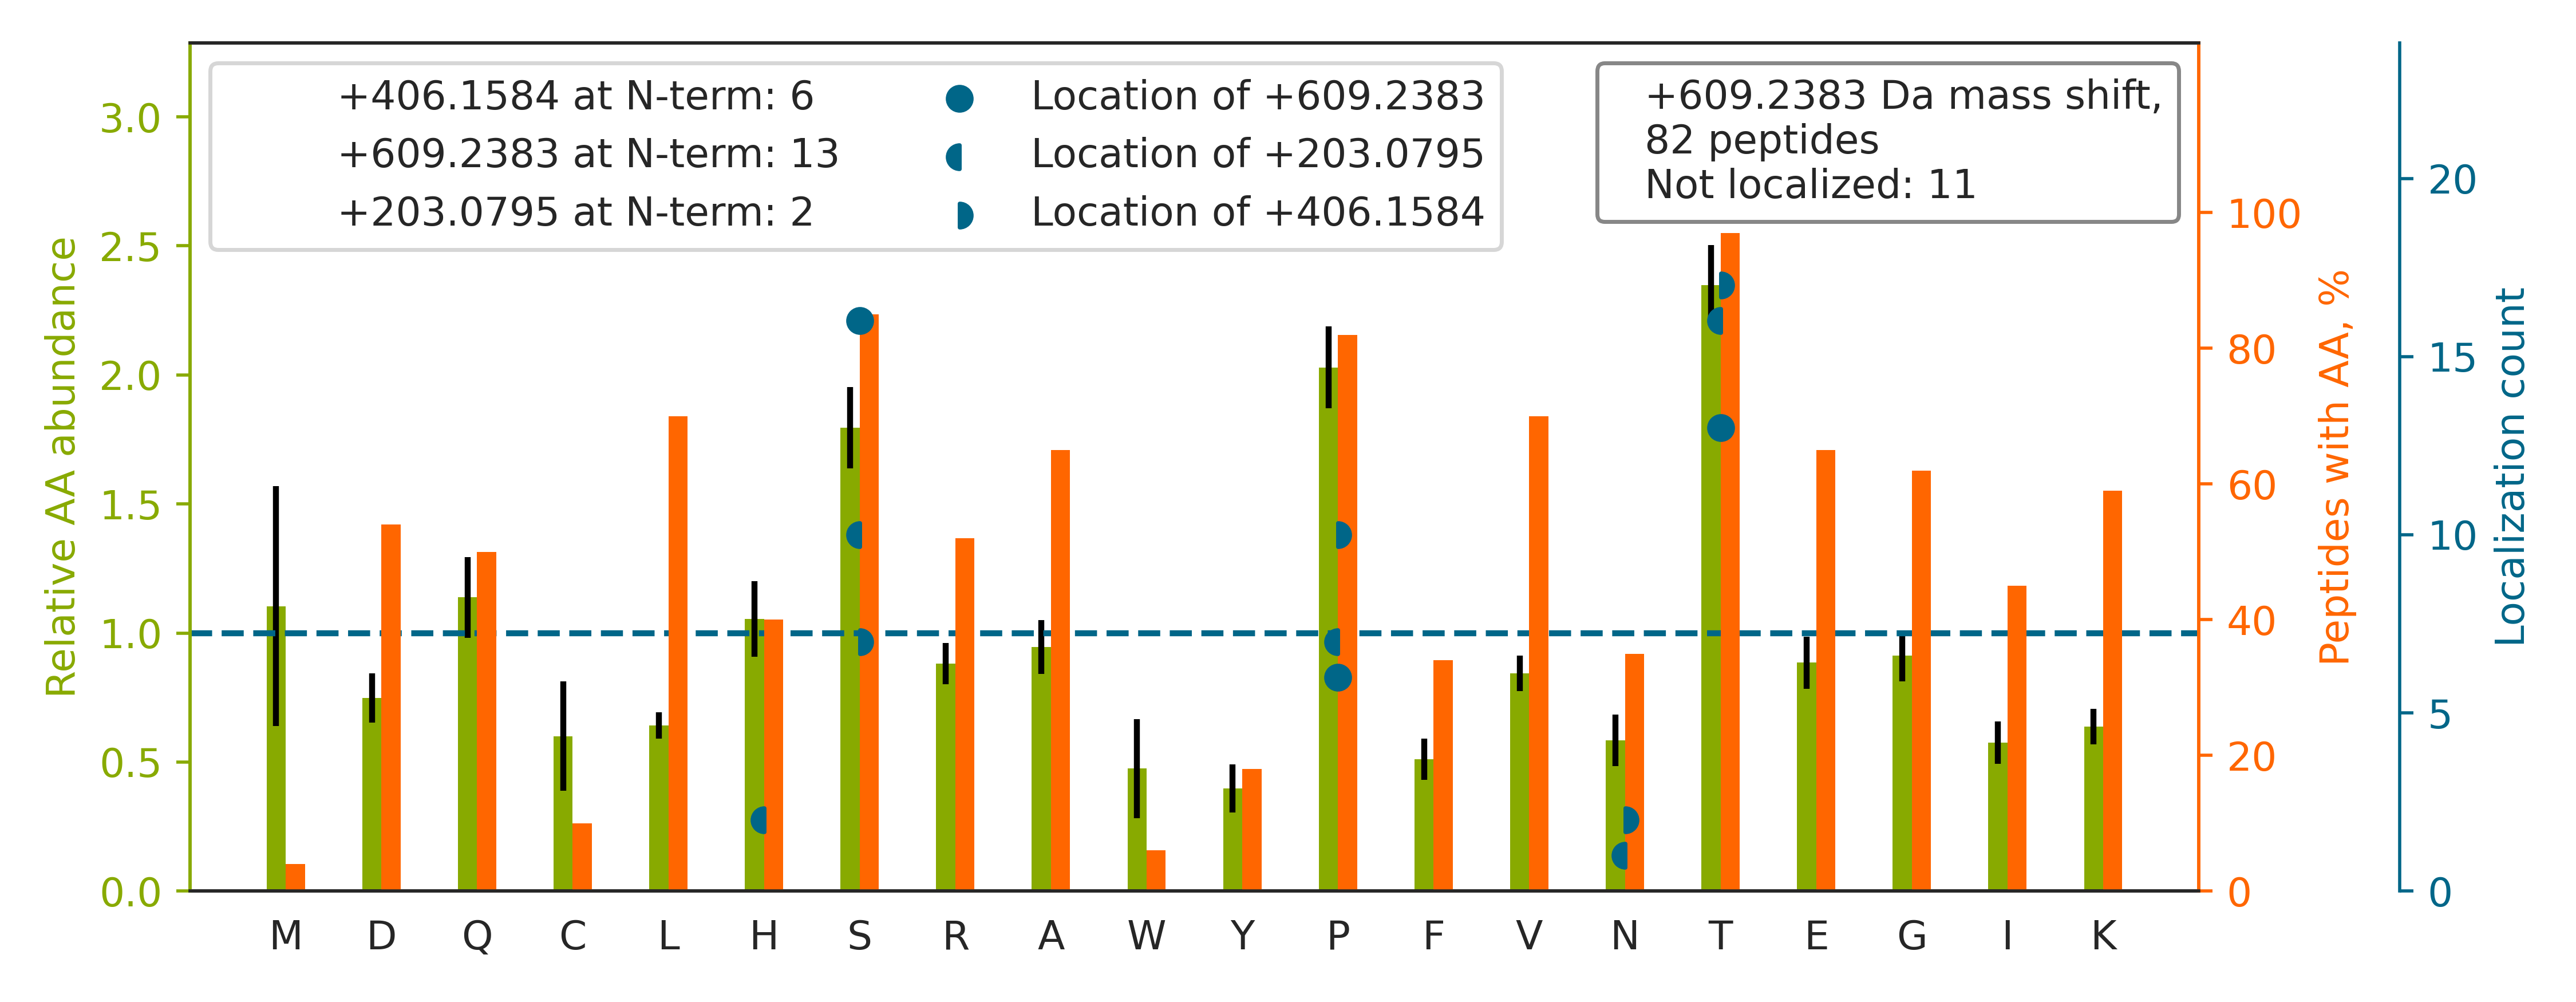

The file beside this chart, header and first rows:
top isoform	localization score	spectrum
T[+609]VTTVETQNLEGLHHDGQFCHKPCPPGER	0.9938	140718_Yoshiki_HEK_T2KO_TCL_VVA050614_2h…
T[+609]TNDISFGTSAVTPDIPLR	0.9394	140718_Yoshiki_HEK_T2KO_TCL_VVA050614_2h…
AIT[+609]ISSPLTTDLTAELSGGPK	0.6246	140718_Yoshiki_HEK_T2KO_TCL_VVA050614_2h…
AGS[+609]IEDTSQAQELPNLPSPLPK	0.3773	140718_Yoshiki_HEK_T2KO_TCL_VVA050614_2h…
GAPNKEETPATESPDTGLYYHR		140718_Yoshiki_HEK_T2KO_TCL_VVA050614_2h…
GQDS[+406]T[+203]IAASEQQVAAR	0.3473	140718_Yoshiki_HEK_T2KO_TCL_VVA050614_2h…
ES[+609]VSSLQTTSQYLIR	0.9888	140718_Yoshiki_HEK_T2KO_TCL_VVA050614_2h…
LWQDAELATGTPPVSP[+203]S[+406]K	0.06811	140718_Yoshiki_HEK_T2KO_TCL_VVA050614_2h…
S[+609]ALAAAQTQVAEYK	0.9944	140718_Yoshiki_HEK_T2KO_TCL_VVA050614_2h…
IATT[+406]S[+203]SSVLLSPSAVESR	0.4989	140718_Yoshiki_HEK_T2KO_TCL_VVA050614_2h…
GLAAGTSNPDPPTVSTDQLLP[+609]LGGGR	0.945	140718_Yoshiki_HEK_T2KO_TCL_VVA050614_2h…
LGN[+406]T[+203]ISSLFGGGTTPDAK	0.129	140718_Yoshiki_HEK_T2KO_TCL_VVA050614_2h…
VGQDPNAVTPEQLTTSRPSKEADNTVK		140718_Yoshiki_HEK_T2KO_TCL_VVA050614_2h…
S[+609]THPPPLPAKEEPVEALTFSR	0.9912	140718_Yoshiki_HEK_T2KO_TCL_VVA050614_2h…
HGPASAANANNAGAAS[+203]RT[+406]TSEPGR	0.9443	140718_Yoshiki_HEK_T2KO_TCL_VVA050614_2h…
AENTDAVLP[+406]AAS[+203]AAVVTTGK	0.6515	140718_Yoshiki_HEK_T2KO_TCL_VVA050614_2h…
T[+203]T[+406]SIATTTTTTTESVEEVVR	0.027	140718_Yoshiki_HEK_T2KO_TCL_VVA050614_2h…
VS[+609]GTVSTNFPQTIEPAK	0.8007	140718_Yoshiki_HEK_T2KO_TCL_VVA050614_2h…
S[+609]QIFSTASDNQPTVTIK	0.994	140718_Yoshiki_HEK_T2KO_TCL_VVA050614_2h…
S[+609]SAEAQTPEDTPNK	0.9312	140718_Yoshiki_HEK_T2KO_TCL_VVA050614_2h…
GIQQLYGTPDGQP[+406]QPTQPLP[+203]TVTPR	0.4054	140718_Yoshiki_HEK_T2KO_TCL_VVA050614_2h…
GLTTRPGSGLTNIKTEEISEVK		140718_Yoshiki_HEK_T2KO_TCL_VVA050614_2h…
TAEGGHQT[+609]IPGHEQDHTAVPTDQTGGR	0.693	140718_Yoshiki_HEK_T2KO_TCL_VVA050614_2h…
S[+609]GLTTLVATSVNSVTGIR	0.535	140718_Yoshiki_HEK_T2KO_TCL_VVA050614_2h…
GT[+406]P[+203]TPSLLPEFWTSNPQHGGGGHR	0.8003	140718_Yoshiki_HEK_T2KO_TCL_VVA050614_2h…
DFSLTSSSQTP[+406]GAT[+203]K	0.9106	140718_Yoshiki_HEK_T2KO_TCL_VVA050614_2h…
LIPPTSASLPVTTVAPQPIPIQR		140718_Yoshiki_HEK_T2KO_TCL_VVA050614_2h…
HWFQAGYS[+203]T[+406]SR	0.896	140718_Yoshiki_HEK_T2KO_TCL_VVA050614_2h…
KTVTTVETQNLEGLHHDGQFCHKPCPPGER		140718_Yoshiki_HEK_T2KO_TCL_VVA050614_2h…
AVASTVHNT[+609]HQPQAQQNEPSECR	0.9661	140718_Yoshiki_HEK_T2KO_TCL_VVA050614_2h…
IITESFFEVP[+609]ATTIYPVSEQPSAK	0.7034	140718_Yoshiki_HEK_T2KO_TCL_VVA050614_2h…
GT[+609]SSSPLAVASGPAK	0.8043	140718_Yoshiki_HEK_T2KO_TCL_VVA050614_2h…
SCLTEAEAAVAT[+609]QETSTVR	0.5423	140718_Yoshiki_HEK_T2KO_TCL_VVA050614_2h…
GS[+609]PSDVVTPIVTQHSK	0.1098	140718_Yoshiki_HEK_T2KO_TCL_VVA050614_2h…
IDHSVS[+609]YPPGAVTEHK	0.05547	140718_Yoshiki_HEK_T2KO_TCL_VVA050614_2h…
GGGSGNPTTTIESP[+609]K	0.6503	140718_Yoshiki_HEK_T2KO_TCL_VVA050614_2h…
RGLGAGAGAGEESPATSLPR		140718_Yoshiki_HEK_T2KO_TCL_VVA050614_2h…
VFVPTT[+609]GLPGAGSSVPADSPGSR	0.8589	140718_Yoshiki_HEK_T2KO_TCL_VVA050614_2h…
KPRPLDPGEGS[+203]KDT[+406]DSSAGR	0.9365	140718_Yoshiki_HEK_T2KO_TCL_VVA050614_2h…
IQQLFTS[+406]PESSVT[+203]AAPR	0.08585	140718_Yoshiki_HEK_T2KO_TCL_VVA050614_2h…
LGLEDVGTTP[+609]FSYK	0.707	140718_Yoshiki_HEK_T2KO_TCL_VVA050614_2h…
AVAVT[+609]LQSH	0.1365	140718_Yoshiki_HEK_T2KO_TCL_VVA050614_2h…
ADTDPENLPEISSQKTQR		140718_Yoshiki_HEK_T2KO_TCL_VVA050614_2h…
SRVPPTSPSDHQGPPHT[+406]LVSH[+203]SGTVK	0.754	140718_Yoshiki_HEK_T2KO_TCL_VVA050614_2h…
LS[+203]T[+406]QHVVLLR	0.8966	140718_Yoshiki_HEK_T2KO_TCL_VVA050614_2h…
S[+609]TCQSFEPPETPVVK	0.5166	140718_Yoshiki_HEK_T2KO_TCL_VVA050614_2h…
T[+609]LPPLPPGPTPAQQPGR	0.999	140718_Yoshiki_HEK_T2KO_TCL_VVA050614_2h…
EYSTVSHP[+609]IAK	0.6276	140718_Yoshiki_HEK_T2KO_TCL_VVA050614_2h…
AFT[+609]VPITDVTENALK	0.9991	140718_Yoshiki_HEK_T2KO_TCL_VVA050614_2h…
S[+609]GGPDAFTSFPTQGK	0.8661	140718_Yoshiki_HEK_T2KO_TCL_VVA050614_2h…
VMCELIDMETTTT[+203]FP[+406]R	0.5081	140718_Yoshiki_HEK_T2KO_TCL_VVA050614_2h…
LEVLGCDWTDSKPTVETLGPTVK		140718_Yoshiki_HEK_T2KO_TCL_VVA050614_2h…
S[+406]SH[+203]SVTTDLTSTK	0.006719	140718_Yoshiki_HEK_T2KO_TCL_VVA050614_2h…
AEHLTTPHP[+203]TSPLS[+406]PR	0.02095	140718_Yoshiki_HEK_T2KO_TCL_VVA050614_2h…
VGQDPNAVTPEQLTTSRPSK		140718_Yoshiki_HEK_T2KO_TCL_VVA050614_2h…
DIIYLHPSTTPYPGGFK		140718_Yoshiki_HEK_T2KO_TCL_VVA050614_2h…
DPVASSLSP[+406]YFGT[+203]K	0.6767	140718_Yoshiki_HEK_T2KO_TCL_VVA050614_2h…
IVINT[+406]VPQLHS[+203]EK	0.7552	140718_Yoshiki_HEK_T2KO_TCL_VVA050614_2h…
MVT[+406]HT[+203]AASPALPR	0.007598	140718_Yoshiki_HEK_T2KO_TCL_VVA050614_2h…
EPQIST[+406]T[+203]THYNR	0.02442	140718_Yoshiki_HEK_T2KO_TCL_VVA050614_2h…
... 22 more rows
